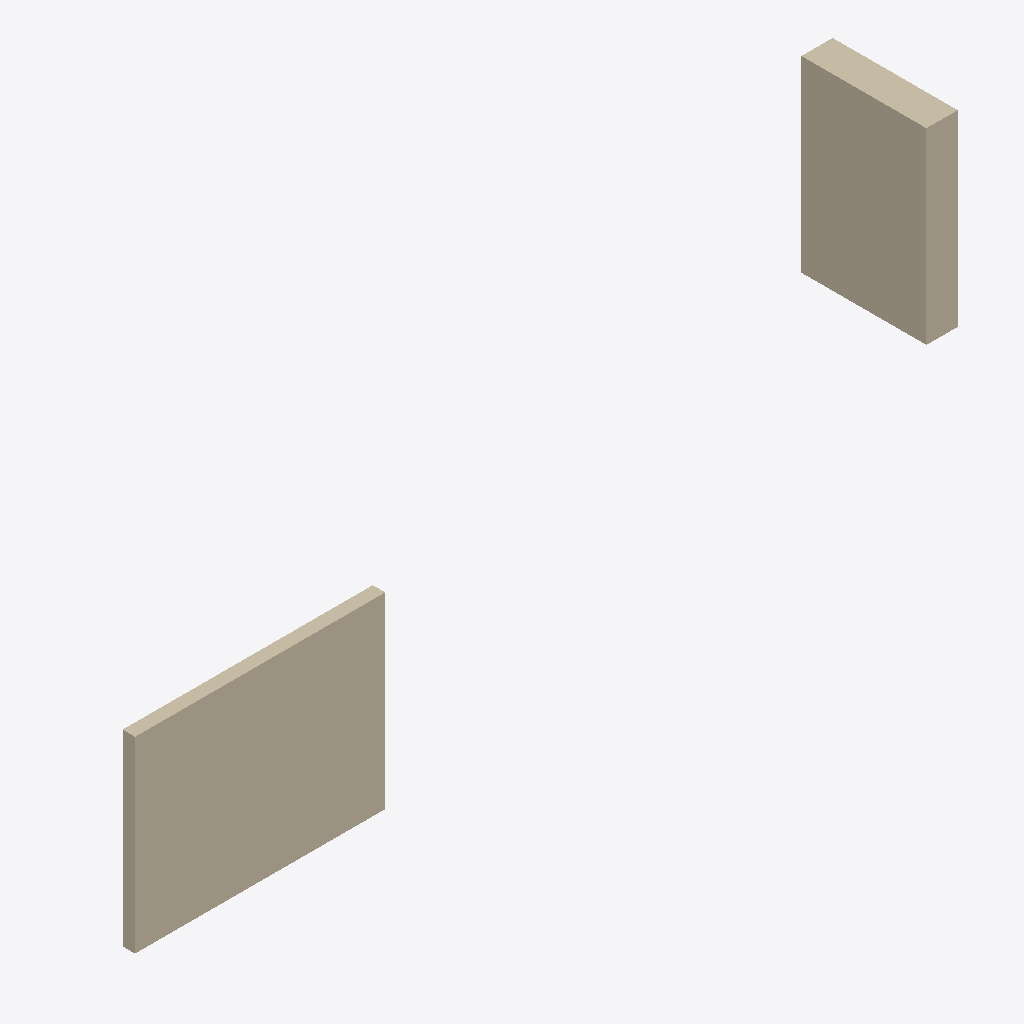
Isometric view of an IFC building model (IFC-SPF (STEP), schema IFC4, length unit millimetre), seen from the south-west, elements coloured by IFC class: 2 walls (beige).
Extent 12.2 m × 2.0 m × 6.0 m (x, y, z). Storeys (2): Level 1 at 0.00 m; Level 2 at 3.00 m. Elements (2): 2 IfcWall.

HEADER;
FILE_DESCRIPTION(('ViewDefinition [CoordinationView]'),'2;1');
FILE_NAME('storeyQuantities.ifc','2026-11-18T00:00:00',(''),(''),'','','');
FILE_SCHEMA(('IFC4'));
ENDSEC;
DATA;
#1=IFCPROJECT('0QtyFixtureProject0001',$,'Quantities fixture',$,$,$,$,(#10),#20);
#30=IFCSITE('0QtyFixtureSite0000002',$,'Site',$,$,$,$,$,.ELEMENT.,$,$,$,$,$);
#31=IFCBUILDING('0QtyFixtureBuilding003',$,'Building',$,$,$,$,$,.ELEMENT.,$,$,$);
#32=IFCBUILDINGSTOREY('0QtyFixtureLevel100004',$,'Level 1',$,$,$,$,$,.ELEMENT.,0.0);
#33=IFCBUILDINGSTOREY('0QtyFixtureLevel200005',$,'Level 2',$,$,$,$,$,.ELEMENT.,3000.0);
#100=IFCWALL('0QtyFixtureWallA00000D',$,'Wall A',$,$,#101,#110,$,.STANDARD.);
#200=IFCWALL('0QtyFixtureWallB00000G',$,'Wall B',$,$,#201,#210,$,.STANDARD.);
ENDSEC;
